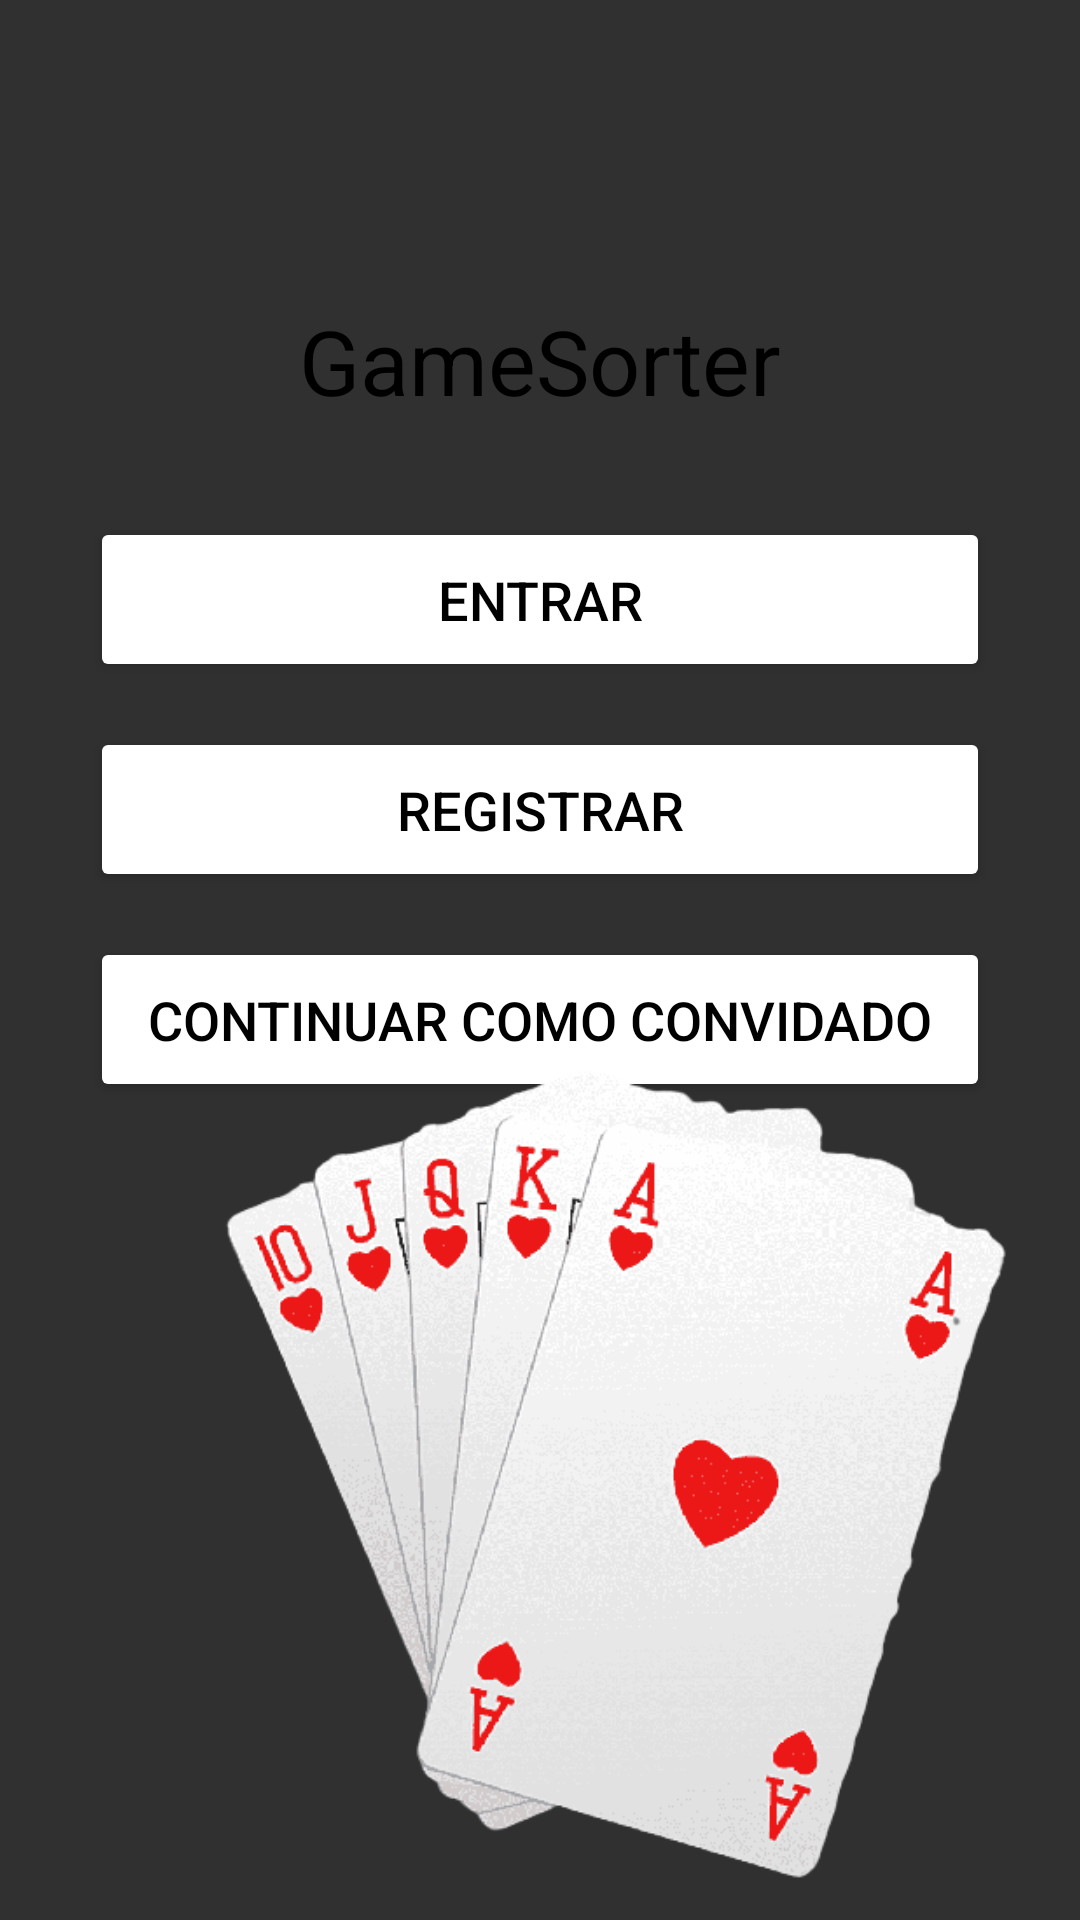

Android layout source for this screen:
<!-- AndroidManifest.xml: application theme Theme.GameSorter -->
<!-- res/layout/main_menu_activity.xml -->
<?xml version="1.0" encoding="utf-8"?>
<FrameLayout
        android:id="@+id/mainMenuFrame"
        xmlns:android="http://schemas.android.com/apk/res/android"
        xmlns:tools="http://schemas.android.com/tools"
        android:layout_width="match_parent"
        android:layout_height="match_parent"
        android:orientation="vertical"
        tools:context="application.MainActivity" >

    <RelativeLayout
            android:layout_width="match_parent"
            android:layout_height="wrap_content"
            android:orientation="vertical" >

        <TextView
                android:id="@+id/textViewGameTitle"
                android:layout_width="fill_parent"
                android:layout_height="wrap_content"
                android:layout_marginTop="100dp"
                android:textSize="30sp"
                android:textColor="@color/black"
                android:gravity="center_horizontal"
                android:text="@string/app_name"
                android:layout_alignParentTop="true" />

        <RelativeLayout
                android:layout_width="match_parent"
                android:layout_height="wrap_content"
                android:layout_centerInParent="true"
                android:orientation="vertical"
                android:gravity="center"
                android:layout_centerVertical="true" >
            <Button
                    android:id="@+id/buttonEntrar"
                    android:layout_width="300dp"
                    android:layout_height="55dp"
                    android:text="@string/entrar"
                    android:backgroundTint="@color/white"
                    android:textColor="@color/black"
                    android:textAlignment="center"
                    android:textSize="18sp" />
            <Button
                    android:id="@+id/buttonRegistrar"
                    android:layout_width="300dp"
                    android:layout_height="55dp"
                    android:layout_marginTop="70dp"
                    android:text="@string/registrar"
                    android:backgroundTint="@color/white"
                    android:textColor="@color/black"
                    android:textAlignment="center"
                    android:textSize="18sp" />
            <Button
                    android:id="@+id/buttonContinuarComoConvidado"
                    android:layout_width="300dp"
                    android:layout_height="55dp"
                    android:layout_marginTop="140dp"
                    android:layout_marginBottom="100dp"
                    android:text="@string/continuar_como_convidado"
                    android:backgroundTint="@color/white"
                    android:textColor="@color/black"
                    android:textAlignment="center"
                    android:textSize="18sp" />
        </RelativeLayout>

        <ImageView
                android:id="@+id/mainLogo"
                android:layout_width="300dp"
                android:layout_height="300dp"
                android:layout_marginStart="55dp"
                android:layout_alignParentBottom="true"
                android:src="@drawable/deck_logo" />
    </RelativeLayout>
</FrameLayout>
<!-- resources referenced by this layout -->
<resources>
  <color name="black">#FF000000</color>
  <color name="white">#FFFFFFFF</color>
  <!-- drawable deck_logo: png bitmap (drawable, 71720 bytes) -->
  <string name="app_name">GameSorter</string>
  <string name="continuar_como_convidado">Continuar como convidado</string>
  <string name="entrar">Entrar</string>
  <string name="registrar">Registrar</string>
  <style name="Theme.GameSorter" parent="Theme.AppCompat.NoActionBar">
          
          <item name="colorPrimary">@color/purple_500</item>
          <item name="colorPrimaryVariant">@color/purple_700</item>
          <item name="colorOnPrimary">@color/white</item>
          
          <item name="colorSecondary">@color/teal_200</item>
          <item name="colorSecondaryVariant">@color/teal_700</item>
          <item name="colorOnSecondary">@color/black</item>
          
          <item name="android:statusBarColor" tools:targetApi="l">?attr/colorPrimaryVariant</item>
          
      </style>
  <color name="purple_500">#FF6200EE</color>
  <color name="purple_700">#FF3700B3</color>
  <color name="teal_200">#FF03DAC5</color>
  <color name="teal_700">#FF018786</color>
</resources>
